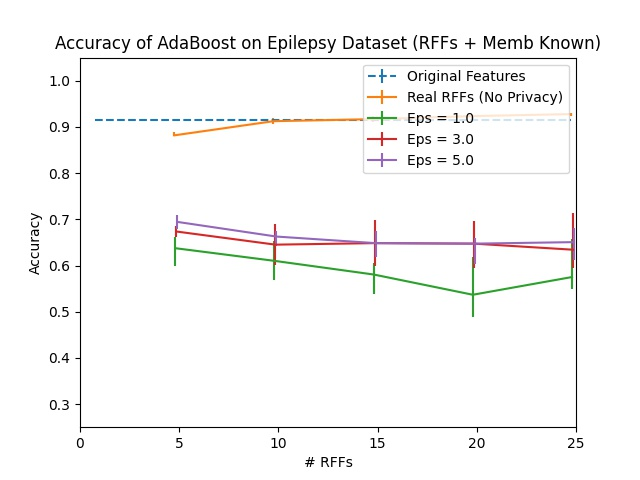

The file beside this chart, header and first rows:
Dimension, RFF Real, RFF Real 25, RFF Real 75, Eps = 1.0, Eps = 1.0 25, Eps = 1.0 75, Eps = 2.0, Eps = 2.0 25, Eps = 2.0 75, Eps = 3.0, Eps = 3.0 25, Eps = 3.0 75, Eps = 4.0, Eps = 4.0 25, Eps = 4.0 75, Eps = 5.0, Eps = 5.0 25, Eps = 5.0 75, Original Features
5, 0.8817, 0.002191, 0.006572, 0.6375, 0.03943, 0.02519, 0.6758, 0.046, 0.02738, 0.6736, 0.01205, 0.01205, 0.69, 0.01752, 0.008762, 0.6944, 0.01643, 0.01533, 0.9146
10, 0.9124, 0.005476, 0.006572, 0.6101, 0.04162, 0.04272, 0.6396, 0.03176, 0.05148, 0.6451, 0.04381, 0.04381, 0.6659, 0.01862, 0.02081, 0.6627, 0.02081, 0.01205, 0.9146
15, 0.9168, 0.006572, 0.006572, 0.5805, 0.04162, 0.0241, 0.6616, 0.03067, 0.04381, 0.6484, 0.05038, 0.05038, 0.6539, 0.03286, 0.02191, 0.6484, 0.02957, 0.02519, 0.9146
20, 0.9233, 0.005476, 0.003286, 0.5367, 0.0471, 0.08215, 0.6331, 0.07119, 0.05257, 0.6473, 0.05257, 0.04819, 0.6396, 0.05696, 0.06572, 0.6473, 0.04381, 0.01314, 0.9146
25, 0.9277, 0.004381, 0.003286, 0.575, 0.02629, 0.08215, 0.6375, 0.069, 0.04491, 0.6342, 0.03943, 0.07886, 0.6539, 0.05257, 0.02957, 0.6506, 0.03834, 0.02957, 0.9146
